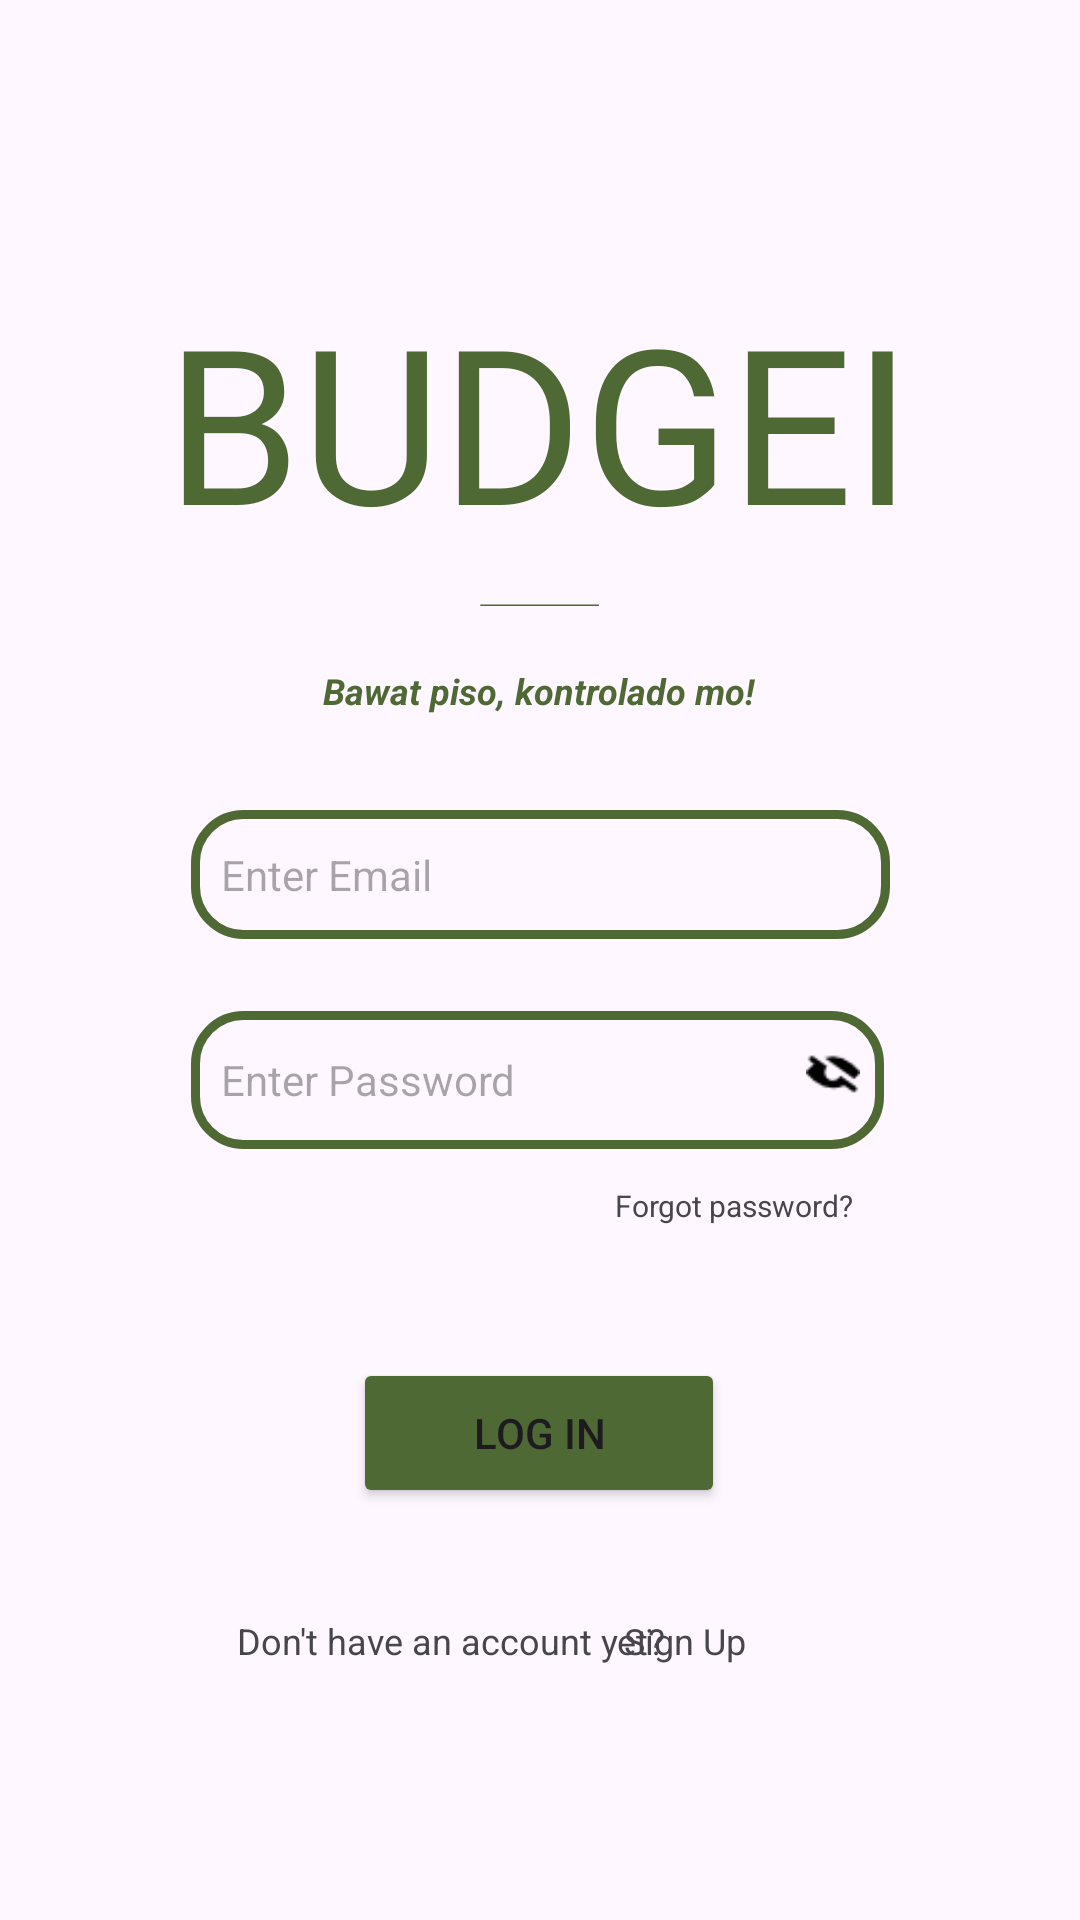

Here is an Android app screen rendered from its layout file. Give the layout XML and the strings, colors and styles it references.
<!-- AndroidManifest.xml: application theme Theme.BudgeIt -->
<!-- res/layout/activity_login.xml -->
<?xml version="1.0" encoding="utf-8"?>
<androidx.constraintlayout.widget.ConstraintLayout xmlns:android="http://schemas.android.com/apk/res/android"
    xmlns:app="http://schemas.android.com/apk/res-auto"
    xmlns:tools="http://schemas.android.com/tools"
    android:id="@+id/main"
    android:layout_width="match_parent"
    android:layout_height="match_parent"
    tools:context=".Login">


    <EditText
        android:id="@+id/emailPassword"
        android:layout_width="231dp"
        android:layout_height="46dp"
        android:layout_marginTop="24dp"
        android:background="@drawable/usernamepassword"
        android:ems="10"
        android:hint="Enter Password"
        android:inputType="textPassword"
        android:padding="10dp"
        android:textSize="14sp"
        app:layout_constraintEnd_toEndOf="parent"
        app:layout_constraintHorizontal_bias="0.494"
        app:layout_constraintStart_toStartOf="parent"
        app:layout_constraintTop_toBottomOf="@+id/emailLogin" />

    <TextView
        android:id="@+id/forgotPassword"
        android:layout_width="wrap_content"
        android:layout_height="wrap_content"
        android:layout_marginTop="16dp"
        android:text="Forgot password?"
        android:textSize="10sp"
        app:layout_constraintEnd_toEndOf="parent"
        app:layout_constraintHorizontal_bias="0.731"
        app:layout_constraintStart_toStartOf="parent"
        app:layout_constraintTop_toBottomOf="@+id/togglePassword" />

    <EditText
        android:id="@+id/emailLogin"
        android:layout_width="233dp"
        android:layout_height="43dp"
        android:layout_marginTop="68dp"
        android:background="@drawable/usernamepassword"
        android:ems="10"
        android:hint="Enter Email"
        android:inputType="text"
        android:padding="10dp"
        android:textSize="14sp"
        app:layout_constraintEnd_toEndOf="parent"
        app:layout_constraintStart_toStartOf="parent"
        app:layout_constraintTop_toBottomOf="@+id/textView8" />

    <TextView
        android:id="@+id/textView8"
        android:layout_width="250dp"
        android:layout_height="110dp"
        android:layout_marginTop="92dp"
        android:fontFamily="@font/anton"
        android:gravity="top|center"
        android:text="BUDGEIT"
        android:textColor="@color/ccaColor"
        android:textSize="72dp"
        app:layout_constraintEnd_toEndOf="parent"
        app:layout_constraintHorizontal_bias="0.496"
        app:layout_constraintStart_toStartOf="parent"
        app:layout_constraintTop_toTopOf="parent" />

    <TextView
        android:id="@+id/tagline"
        android:layout_width="wrap_content"
        android:layout_height="wrap_content"
        android:layout_marginTop="20dp"
        android:text="Bawat piso, kontrolado mo!"
        android:textColor="@color/ccaColor"
        android:textSize="12sp"
        android:textStyle="bold|italic"
        app:layout_constraintBottom_toTopOf="@+id/emailLogin"
        app:layout_constraintEnd_toEndOf="parent"
        app:layout_constraintHorizontal_bias="0.498"
        app:layout_constraintStart_toStartOf="parent"
        app:layout_constraintTop_toBottomOf="@+id/textView8"
        app:layout_constraintVertical_bias="0.0" />

    <TextView
        android:id="@+id/signUpText"
        android:layout_width="43dp"
        android:layout_height="29dp"
        android:layout_marginTop="36dp"
        android:layout_marginEnd="112dp"
        android:text="Sign Up"
        android:textSize="12sp"
        app:layout_constraintEnd_toEndOf="parent"
        app:layout_constraintHorizontal_bias="0.846"
        app:layout_constraintStart_toEndOf="@+id/textView9"
        app:layout_constraintTop_toBottomOf="@+id/logInButton" />

    <TextView
        android:id="@+id/textView9"
        android:layout_width="145dp"
        android:layout_height="24dp"
        android:layout_marginTop="36dp"
        android:text="Don't have an account yet?"
        android:textSize="12sp"
        app:layout_constraintEnd_toEndOf="parent"
        app:layout_constraintHorizontal_bias="0.368"
        app:layout_constraintStart_toStartOf="parent"
        app:layout_constraintTop_toBottomOf="@+id/logInButton" />

    <ImageView
        android:id="@+id/togglePassword"
        android:layout_width="34dp"
        android:layout_height="42dp"
        android:padding="8dp"
        android:src="@drawable/visibility_off"
        app:layout_constraintEnd_toEndOf="@+id/emailPassword"
        app:layout_constraintHorizontal_bias="1.0"
        app:layout_constraintStart_toStartOf="@+id/emailPassword"
        app:layout_constraintTop_toTopOf="@+id/emailPassword"
        tools:ignore="MissingConstraints" />

    <Button
        android:id="@+id/logInButton"
        android:layout_width="124dp"
        android:layout_height="50dp"
        android:layout_marginTop="44dp"
        android:alpha="10"
        android:backgroundTint="@color/ccaColor"
        android:text="Log In"
        app:layout_constraintEnd_toEndOf="parent"
        app:layout_constraintHorizontal_bias="0.498"
        app:layout_constraintStart_toStartOf="parent"
        app:layout_constraintTop_toBottomOf="@+id/forgotPassword" />

    

</androidx.constraintlayout.widget.ConstraintLayout>
<!-- resources referenced by this layout -->
<resources>
  <color name="ccaColor">#4F6934</color>
  <!-- drawable usernamepassword (drawable) -->
  <?xml version="1.0" encoding="utf-8"?>
  <shape xmlns:android="http://schemas.android.com/apk/res/android"
      android:shape="rectangle">
  
      
      <solid android:color="@android:color/transparent" />
  
      
      <stroke
          android:width="3dp"
          android:color="@color/ccaColor" /> 
  
      
      <corners android:radius="16dp" /> 
  
  </shape>
  <!-- drawable visibility_off: png bitmap (drawable, 542 bytes) -->
  <style name="Theme.BudgeIt" parent="Base.Theme.BudgeIt" />
  <style name="Base.Theme.BudgeIt" parent="Theme.Material3.DayNight.NoActionBar">
          
          
      </style>
</resources>
